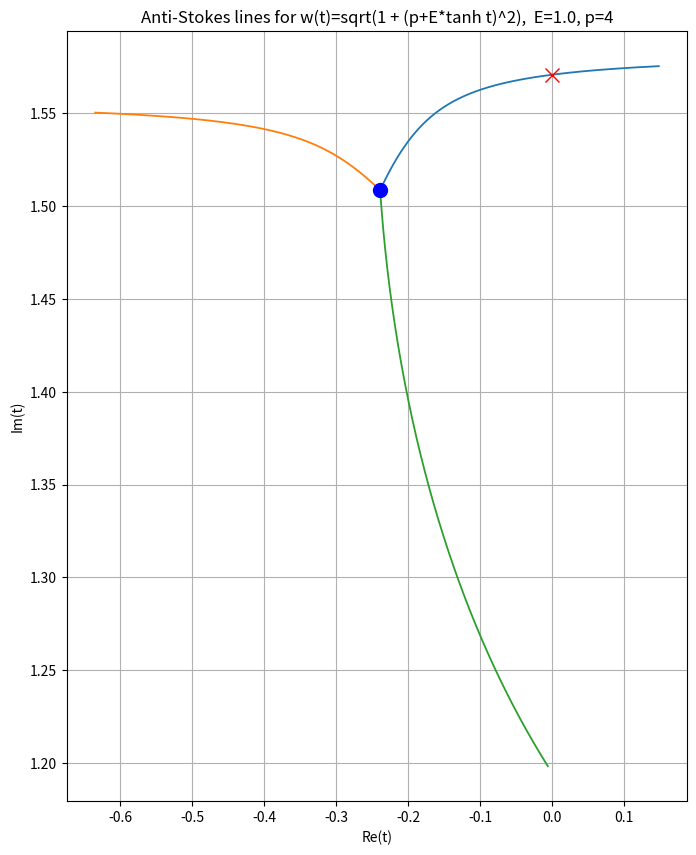

Write Python code to recreate this figure.
import numpy as np
import matplotlib.pyplot as plt
from scipy.integrate import solve_ivp
from scipy.optimize import root

# =====================================================
# Parameters
# =====================================================
E = 1.0
p = 4  # <-- new parameter here


def w(t):
    t = t.astype(complex)
    return np.sqrt(1 + (p + E * np.tanh(t)) ** 2)


def get_turning_points():
    def arctanh(z):
        return 0.5 * np.log((1 + z) / (1 - z))

    z_plus = (-p + 1j) / E
    z_minus = (-p - 1j) / E

    t_plus = arctanh(z_plus)
    t_minus = arctanh(z_minus)

    turning_points = [t_plus, t_minus]
    return turning_points


# =====================================================
# Initial ray angles from WKB local formula:
#   θ = 2/3 (mπ - argβ),   m=0,1,2
#
# We approximate β = sqrt(f'(t0))
# =====================================================
def fprime(t):
    return 2 * (p + E * np.tanh(t)) * E * (1 / np.cosh(t)) ** 2


# ----------------------------
# Airy-based initial angles
# ----------------------------
def initial_angles_at(t0):
    """
    Compute Anti-Stokes angles in t-plane using local Airy expansion
    """
    fp = fprime(t0)
    arg_fp = np.angle(fp)

    # Standard Airy Anti-Stokes angles: 0, 2pi/3, -2pi/3
    theta_airy_as = [0, 2 * np.pi / 3, -2 * np.pi / 3]

    # Convert to t-plane
    theta_t_as = [th - arg_fp / 3 for th in theta_airy_as]
    return theta_t_as


# ----------------------------
# ODE with local Airy direction
# ----------------------------
def ode_with_local(s, y, sign):
    t = y[0] + 1j * y[1]
    wt = w(t)

    v = sign * np.conj(wt) / abs(wt)

    return [v.real, v.imag]


# ----------------------------
# Draw Anti-Stokes lines using Airy directions
# ----------------------------
def draw_anti_stokes_lines(t0):
    eps = 1e-5
    s_max = 0.4

    angles = initial_angles_at(t0)

    for theta in angles:
        print("theta/pi =", theta / np.pi)

        t_init = t0 + eps * np.exp(1j * theta)
        y0 = [t_init.real, t_init.imag]
        # plt.plot(t_init.real, t_init.imag, 'go')  # initial point

        # decide initial direction
        v_local = np.exp(1j * theta)
        wt = w(t_init)
        ratio = v_local / (np.conj(wt) / abs(wt))
        print(ratio)  # very close to 1 or -1
        direction = np.sign(ratio.real)

        sol = solve_ivp(
            lambda s, y: ode_with_local(s, y, direction),
            [0, s_max],
            y0,
            max_step=0.001,
            rtol=1e-9, atol=1e-10
        )

        T = sol.y[0] + 1j * sol.y[1]

        # Plot the line
        plt.plot(T.real, T.imag, '-', lw=1.3)


def demo():
    turning_points = get_turning_points()[:1]

    plt.figure(figsize=(8, 10))

    for tp in turning_points:
        draw_anti_stokes_lines(tp)
    # =====================================================
    # Mark turning points
    # =====================================================
    for tp in turning_points:
        plt.plot(tp.real, tp.imag, 'bo', markersize=10, label="turning point")

    # Poles of tanh: iπ/2 + iπk
    for k in range(0, 1):
        pole = 1j * (np.pi / 2 + np.pi * k)
        plt.plot(pole.real, pole.imag, 'rx', markersize=10)

    plt.xlabel("Re(t)")
    plt.ylabel("Im(t)")
    plt.title(f"Anti-Stokes lines for w(t)=sqrt(1 + (p+E*tanh t)^2),  E={E}, p={p}")
    plt.grid(True)
    plt.show()


if __name__ == '__main__':
    demo()
